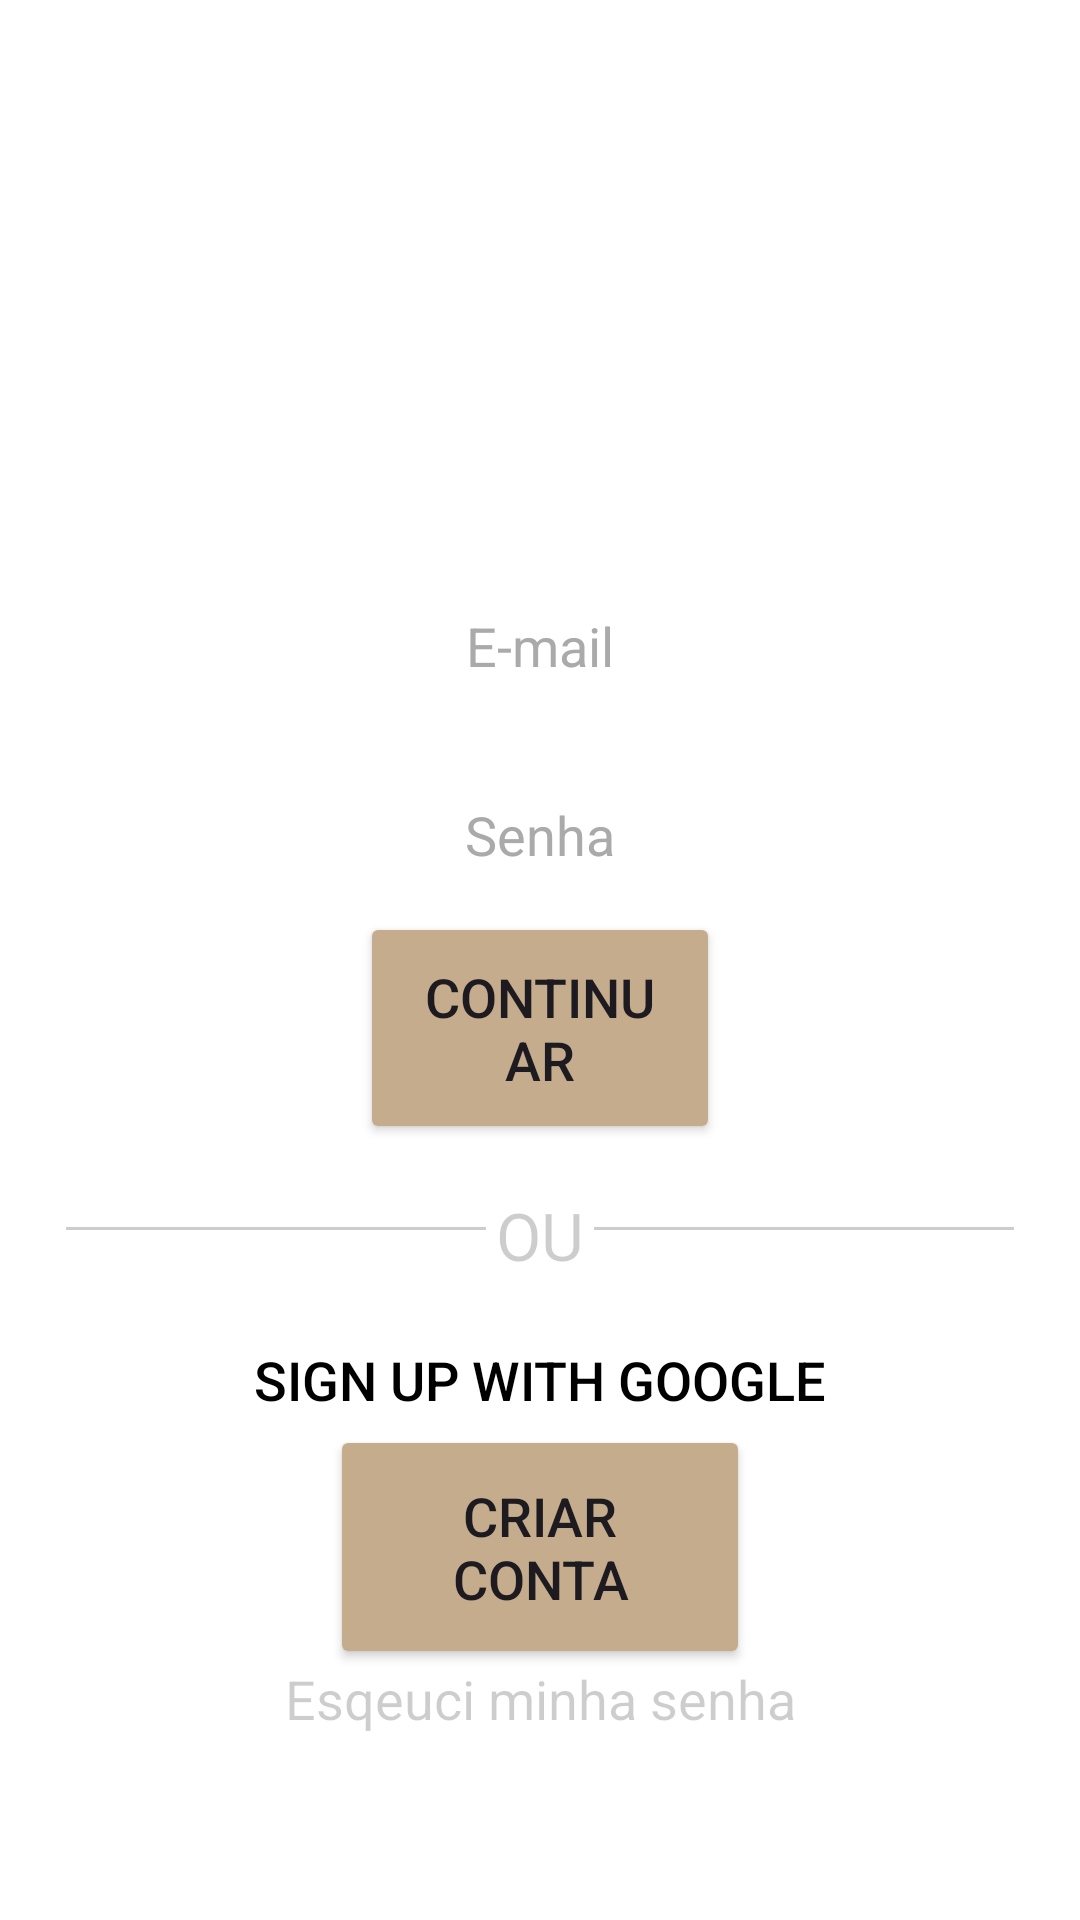

Produce the Android XML layout that renders to this screen, including the resource entries it uses.
<!-- AndroidManifest.xml: application theme Theme.EcoBit -->
<!-- res/layout/activity_main.xml -->
<?xml version="1.0" encoding="utf-8"?>
<androidx.constraintlayout.widget.ConstraintLayout xmlns:android="http://schemas.android.com/apk/res/android"
    xmlns:app="http://schemas.android.com/apk/res-auto"
    xmlns:tools="http://schemas.android.com/tools"
    android:id="@+id/main"
    android:layout_width="match_parent"
    android:layout_height="match_parent"
    android:background="@color/white"
    tools:context=".MainActivity">


    <ImageView
        android:id="@+id/lgEcobit"
        android:layout_width="wrap_content"
        android:layout_height="wrap_content"
        app:layout_constraintBottom_toBottomOf="parent"
        app:layout_constraintEnd_toEndOf="parent"
        app:layout_constraintHorizontal_bias="0.5"
        app:layout_constraintStart_toStartOf="parent"
        app:layout_constraintTop_toTopOf="parent"
        app:layout_constraintVertical_bias="0.10"
        app:srcCompat="@drawable/ecobit_logo" />

    <EditText
        android:id="@+id/editEmailAddress"
        android:layout_width="0dp"
        android:layout_height="wrap_content"
        android:layout_margin="30dp"
        android:hint="E-mail"
        android:inputType="textEmailAddress"
        android:minHeight="48dp"
        android:padding="16dp"
        android:textSize="18sp"
        android:background="@drawable/rounded_edit"
        android:textAlignment="center"
        android:textColorHint="#AAAAAA"
        android:gravity="center"
        app:layout_constraintTop_toTopOf="parent"
        app:layout_constraintBottom_toBottomOf="parent"
        app:layout_constraintStart_toStartOf="parent"
        app:layout_constraintEnd_toEndOf="parent"
        app:layout_constraintVertical_bias="0.3"/>

    <EditText
        android:id="@+id/editPassword"
        android:layout_width="0dp"
        android:layout_height="wrap_content"
        android:layout_margin="30dp"
        android:hint="Senha"
        android:inputType="textPassword"
        android:minHeight="30dp"
        android:textSize="18sp"
        android:padding="16dp"
        android:background="@drawable/rounded_edit"
        android:textAlignment="center"
        android:textColorHint="#AAAAAA"
        android:gravity="center"
        app:layout_constraintTop_toTopOf="parent"
        app:layout_constraintBottom_toBottomOf="parent"
        app:layout_constraintStart_toStartOf="parent"
        app:layout_constraintEnd_toEndOf="parent"
        app:layout_constraintVertical_bias="0.42"/>

    <Button
        android:id="@+id/btnLogin"
        android:layout_width="match_parent"
        android:layout_height="wrap_content"
        android:text="Continuar"
        android:layout_marginStart="120sp"
        android:layout_marginEnd="120sp"
        android:padding="16dp"
        android:textSize="18sp"
        android:backgroundTint="@color/btn_color"
        app:layout_constraintBottom_toBottomOf="parent"
        app:layout_constraintEnd_toEndOf="parent"
        app:layout_constraintHorizontal_bias="0.5"
        app:layout_constraintStart_toStartOf="parent"
        app:layout_constraintTop_toTopOf="parent"
        app:layout_constraintVertical_bias="0.54" />

    
    <View
        android:id="@+id/rightLine"
        android:layout_width="140dp"
        android:layout_height="1dp"
        android:layout_weight="1"
        android:background="@color/black_12"
        app:layout_constraintBottom_toBottomOf="parent"
        app:layout_constraintEnd_toEndOf="parent"
        app:layout_constraintHorizontal_bias="0.90"
        app:layout_constraintStart_toStartOf="parent"
        app:layout_constraintTop_toTopOf="parent"
        app:layout_constraintVertical_bias="0.64" />

    
    <TextView
        android:id="@+id/textDivisor"
        android:layout_width="wrap_content"
        android:layout_height="wrap_content"
        android:layout_marginLeft="8dp"
        android:layout_marginRight="8dp"
        android:paddingLeft="16dp"
        android:paddingRight="16dp"
        android:text="OU"
        android:textColor="@color/black_12"
        android:textSize="22sp"
        app:layout_constraintBottom_toBottomOf="parent"
        app:layout_constraintEnd_toEndOf="parent"
        app:layout_constraintStart_toStartOf="parent"
        app:layout_constraintTop_toTopOf="parent"
        app:layout_constraintHorizontal_bias="0.50"
        app:layout_constraintVertical_bias="0.65" />

    
    <View
        android:id="@+id/leftLine"
        android:layout_width="140dp"
        android:layout_height="1dp"
        android:layout_weight="1"
        android:background="@color/black_12"
        app:layout_constraintBottom_toBottomOf="parent"
        app:layout_constraintEnd_toEndOf="parent"
        app:layout_constraintHorizontal_bias="0.10"
        app:layout_constraintStart_toStartOf="parent"
        app:layout_constraintTop_toTopOf="parent"
        app:layout_constraintVertical_bias="0.64" />

    <Button
        android:id="@+id/btnGoogle"
        android:layout_width="wrap_content"
        android:layout_height="wrap_content"
        android:layout_margin="16dp"
        android:backgroundTint="@color/white"
        android:background="@drawable/rounded_edit"
        android:drawablePadding="8dp"
        android:paddingLeft="20dp"
        android:paddingRight="20dp"
        android:text="Sign up with Google"
        android:textColor="#000000"
        android:textSize="18sp"
        android:gravity="center_vertical"
        android:layout_gravity="center"
        app:layout_constraintBottom_toBottomOf="parent"
        app:layout_constraintEnd_toEndOf="parent"
        app:layout_constraintHorizontal_bias="0.5"
        app:layout_constraintStart_toStartOf="parent"
        app:layout_constraintTop_toTopOf="parent"
        app:layout_constraintVertical_bias="0.75"
        />

    <Button
        android:id="@+id/btnCreateAcount"
        android:layout_width="match_parent"
        android:layout_height="wrap_content"
        android:text="Criar Conta"
        android:paddingLeft="16dp"
        android:paddingRight="16dp"
        android:padding="18dp"
        android:layout_marginStart="110sp"
        android:layout_marginEnd="110sp"
        android:textSize="18sp"
        android:backgroundTint="@color/btn_color"
        app:layout_constraintBottom_toBottomOf="parent"
        app:layout_constraintEnd_toEndOf="parent"
        app:layout_constraintHorizontal_bias="0.5"
        app:layout_constraintStart_toStartOf="parent"
        app:layout_constraintTop_toTopOf="parent"
        app:layout_constraintVertical_bias="0.85" />

    <TextView
        android:id="@+id/textForgotLink"
        android:layout_width="wrap_content"
        android:layout_height="wrap_content"
        android:text="Esqeuci minha senha"
        android:textSize="18sp"
        android:textColor="@color/black_12"
        app:layout_constraintBottom_toBottomOf="parent"
        app:layout_constraintEnd_toEndOf="parent"
        app:layout_constraintHorizontal_bias="0.5"
        app:layout_constraintStart_toStartOf="parent"
        app:layout_constraintTop_toTopOf="parent"
        app:layout_constraintVertical_bias="0.9" />


</androidx.constraintlayout.widget.ConstraintLayout>
<!-- resources referenced by this layout -->
<resources>
  <color name="black_12">#32000000</color>
  <color name="btn_color">#C5AC8D</color>
  <color name="white">#FFFFFFFF</color>
  <style name="Theme.EcoBit" parent="Base.Theme.EcoBit" />
  <style name="Base.Theme.EcoBit" parent="Theme.Material3.DayNight.NoActionBar">
          
          
      </style>
</resources>
